Run: headless pygame with SDL's dummy video driver; simulated clock (each Clock.tick advances the game by its frame time, no real sleeping); random seed 0; keys injected as events and as key.get_pressed() state; no mouse input.
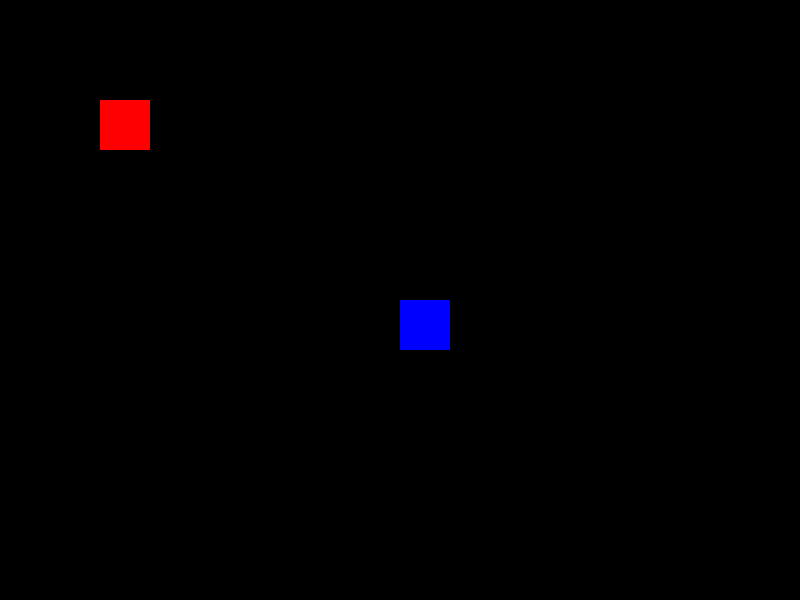
Frame 1 of 4 · flips 1–60 · no input
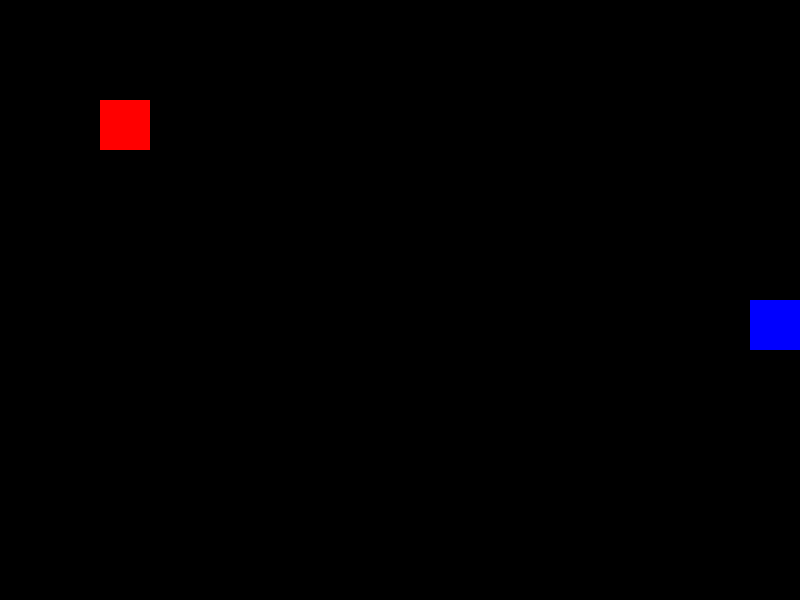
Frame 2 of 4 · flips 61–180 · tapped SPACE, RETURN · held RIGHT (→), D
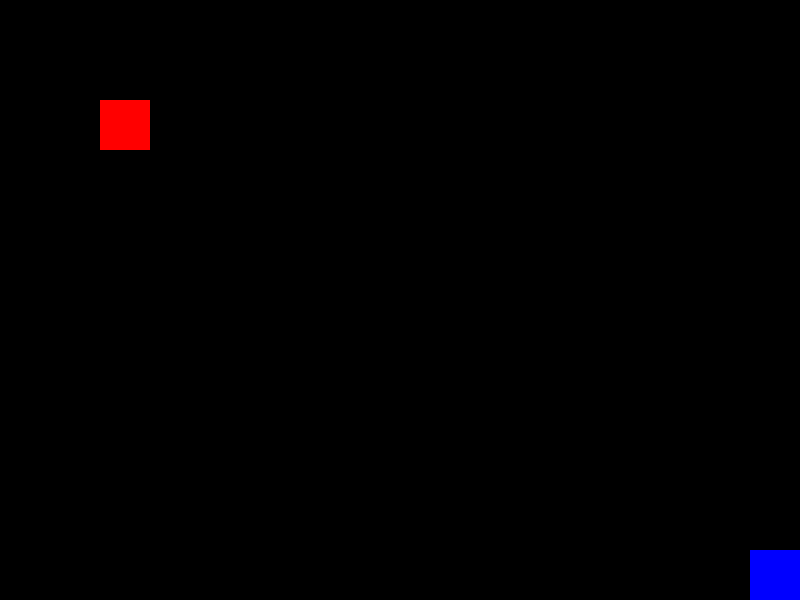
Frame 3 of 4 · flips 181–300 · held DOWN (↓), S
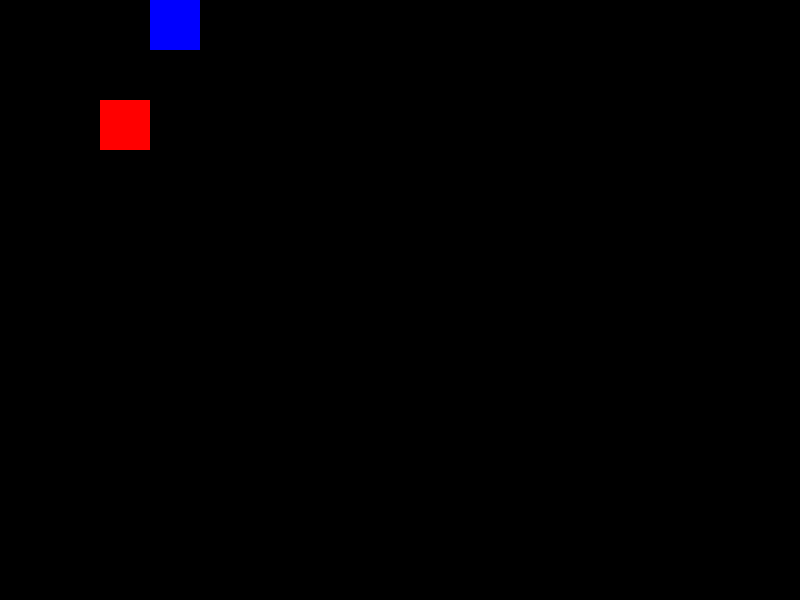
Frame 4 of 4 · flips 301–420 · held LEFT (←), A, UP (↑), W

The pygame program that drew these frames:

import pygame
import sys

# --- 1. SETUP ---
pygame.init()

# Screen dimensions
SCREEN_WIDTH = 800
SCREEN_HEIGHT = 600
screen = pygame.display.set_mode((SCREEN_WIDTH, SCREEN_HEIGHT))
pygame.display.set_caption("Police Chase")

# Colors (RGB)
BLACK = (0, 0, 0)
POLICE_BLUE = (0, 0, 255)
THIEF_RED = (255, 0, 0)

# Player variables (The Police)
player_x = 400
player_y = 300
player_size = 50
player_speed = 5

# Bandit variables (The Thief)
bandit_x = 100
bandit_y = 100
bandit_size = 50
bandit_speed = 3

# Clock to control FPS
clock = pygame.time.Clock()

# --- 2. THE GAME LOOP ---
running = True
while running:
    
    # A. Event Handling (Input)
    # -------------------------
    for event in pygame.event.get():
        if event.type == pygame.QUIT:
            running = False

    # Get pressed keys
    keys = pygame.key.get_pressed()
    if keys[pygame.K_LEFT]:
        player_x -= player_speed
    if keys[pygame.K_RIGHT]:
        player_x += player_speed
    if keys[pygame.K_UP]:
        player_y -= player_speed
    if keys[pygame.K_DOWN]:
        player_y += player_speed

    # B. Game Logic (Update)
    # ----------------------
    # Keep player inside the screen (Boundary check)
    if player_x < 0:
        player_x = 0
    if player_x > SCREEN_WIDTH - player_size:
        player_x = SCREEN_WIDTH - player_size
        
    if player_y < 0:
        player_y = 0
    if player_y > SCREEN_HEIGHT - player_size:
        player_y = SCREEN_HEIGHT - player_size

    # C. Drawing (Render)
    # -------------------
    screen.fill(BLACK) # 1. Clear screen
    
    # 2. Draw the player (The Police)
    pygame.draw.rect(screen, POLICE_BLUE, [player_x, player_y, player_size, player_size])

    # 2. Draw the bandit (The Thief)
    pygame.draw.rect(screen, THIEF_RED, [bandit_x, bandit_y, bandit_size, bandit_size])

    # 3. Update the display
    pygame.display.flip()

    # 60 FPS
    clock.tick(60)

pygame.quit()
sys.exit()
